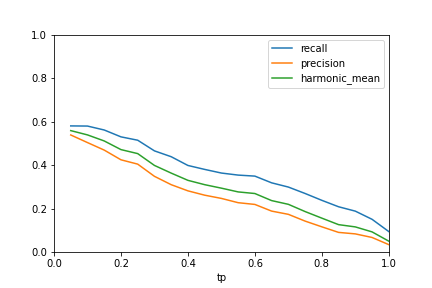

The data file committed next to this chart (first rows):
tp, recall, precision, harmonic_mean
0.05, 0.5799, 0.5382, 0.5583
0.1, 0.5792, 0.5032, 0.5385
0.15, 0.5611, 0.4687, 0.5107
0.2, 0.5295, 0.424, 0.4709
0.25, 0.5141, 0.4041, 0.4525
0.3, 0.4651, 0.3481, 0.3982
0.35, 0.4383, 0.3096, 0.3629
0.4, 0.398, 0.2812, 0.3296
0.45, 0.3799, 0.2613, 0.3096
0.5, 0.3631, 0.2465, 0.2936
0.55, 0.3537, 0.2268, 0.2764
0.6, 0.349, 0.2188, 0.2689
0.65, 0.3181, 0.1881, 0.2364
0.7, 0.2987, 0.1732, 0.2193
0.75, 0.2691, 0.1421, 0.186
0.8, 0.2376, 0.1158, 0.1557
0.85, 0.2081, 0.09016, 0.1258
0.9, 0.1879, 0.0833, 0.1154
0.95, 0.1503, 0.06682, 0.09252
1, 0.09396, 0.03387, 0.04979
